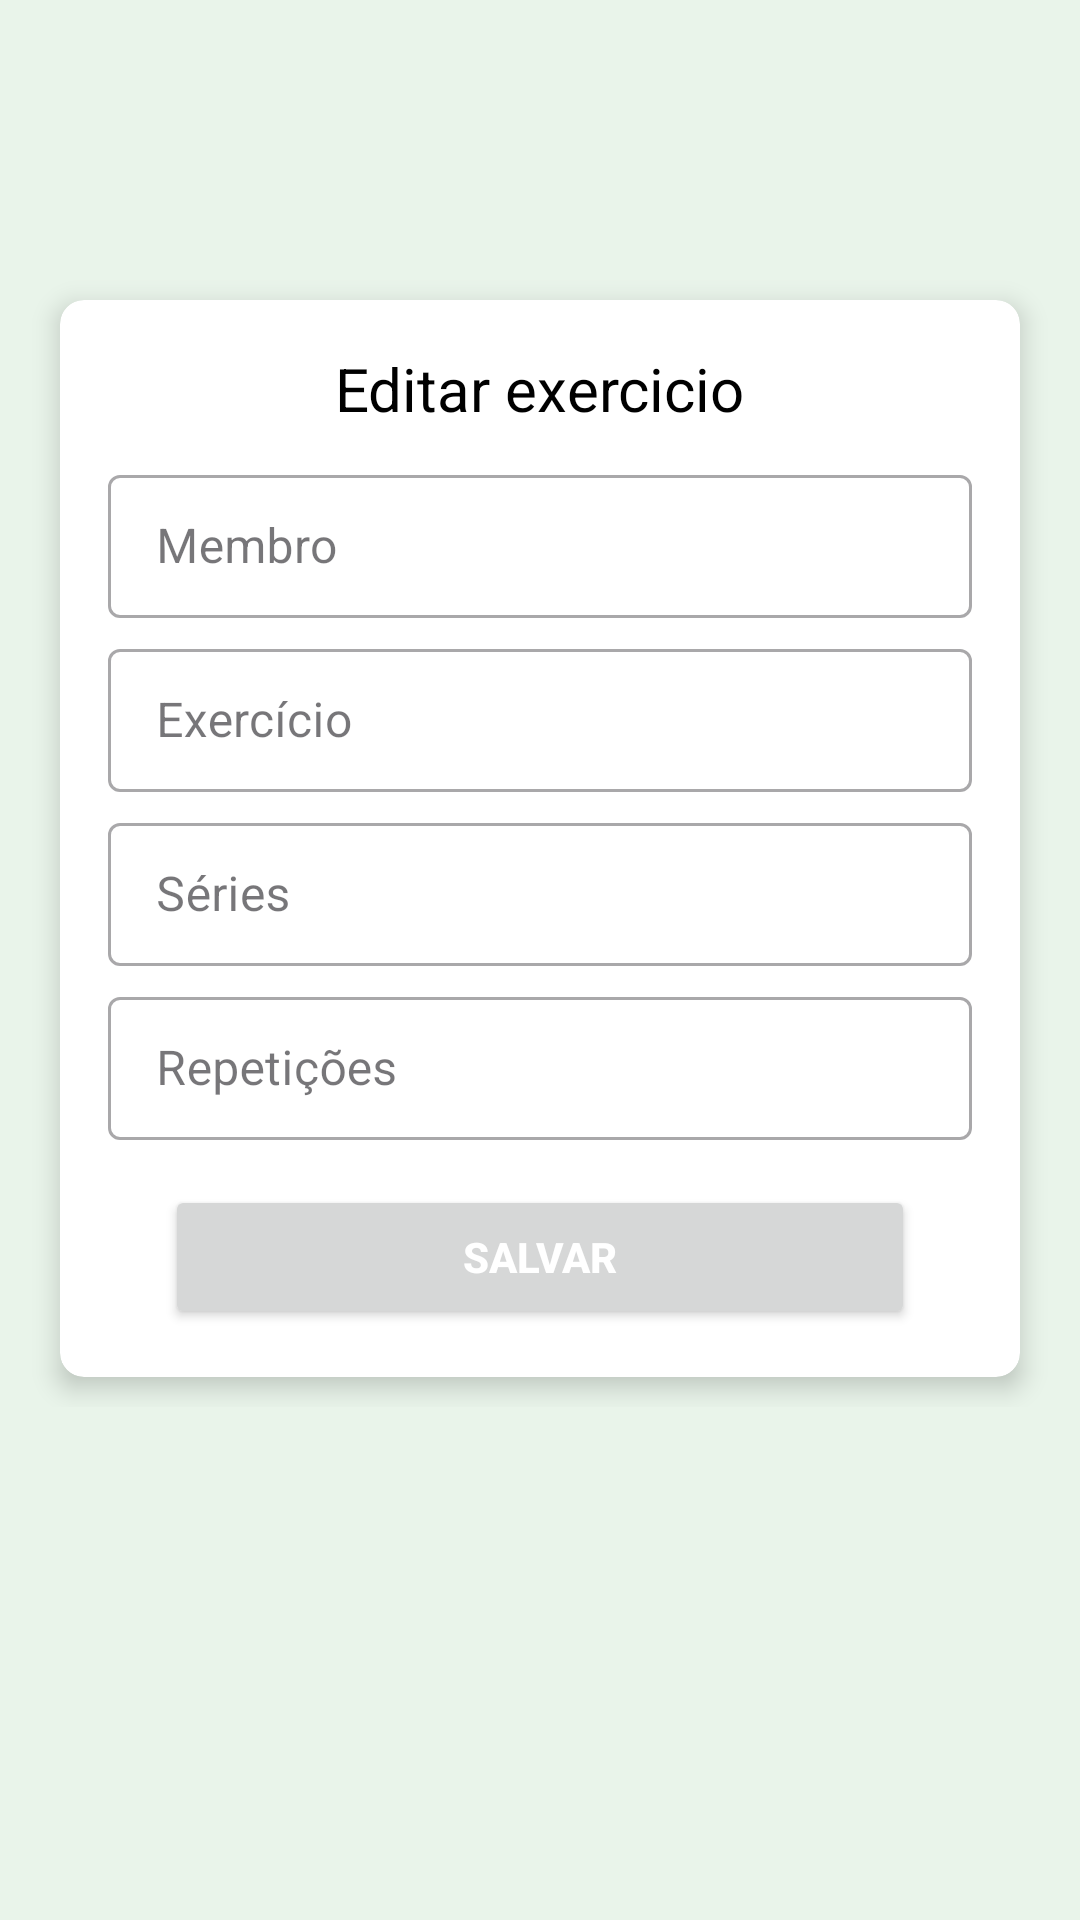

Android layout source for this screen:
<!-- AndroidManifest.xml: application theme Theme.ClientBook -->
<!-- res/layout/activity_create_client.xml -->
<?xml version="1.0" encoding="utf-8"?>
<ScrollView xmlns:android="http://schemas.android.com/apk/res/android"
    xmlns:app="http://schemas.android.com/apk/res-auto"
    xmlns:tools="http://schemas.android.com/tools"
    android:layout_width="match_parent"
    android:layout_height="match_parent"
    android:background="#E9F4EA">

    <androidx.constraintlayout.widget.ConstraintLayout
        android:layout_width="match_parent"
        android:layout_height="match_parent">

        <androidx.cardview.widget.CardView
            android:layout_width="match_parent"
            android:layout_height="match_parent"
            android:layout_marginStart="20dp"
            android:layout_marginTop="100dp"
            android:layout_marginEnd="20dp"
            android:layout_marginBottom="10dp"
            android:background="@android:color/white"
            app:cardCornerRadius="8dp"
            app:cardElevation="5dp"
            app:layout_constraintTop_toTopOf="parent"
            app:layout_constraintStart_toStartOf="parent"
            app:layout_constraintEnd_toEndOf="parent"
            app:layout_constraintBottom_toBottomOf="parent"
            tools:ignore="MissingConstraints">

            <LinearLayout
                android:layout_width="match_parent"
                android:layout_height="wrap_content"
                android:orientation="vertical"
                android:padding="16dp">

                <TextView
                    android:id="@+id/tilAction"
                    android:layout_width="wrap_content"
                    android:layout_height="wrap_content"
                    android:layout_gravity="center"
                    android:text="Editar exercicio"
                    android:textColor="@color/black"
                    android:textSize="20sp" />

                <com.google.android.material.textfield.TextInputLayout
                    android:id="@+id/tilMembro"
                    style="@style/Widget.MaterialComponents.TextInputLayout.OutlinedBox.Dense"
                    android:layout_width="match_parent"
                    android:layout_height="wrap_content"
                    android:layout_marginTop="10dp">

                    <androidx.appcompat.widget.AppCompatEditText
                        android:id="@+id/etMember"
                        android:layout_width="match_parent"
                        android:layout_height="wrap_content"
                        android:focusable="false"
                        android:enabled="false"
                        android:hint="Membro"
                        android:textColorHint="@color/black" />
                </com.google.android.material.textfield.TextInputLayout>

                <com.google.android.material.textfield.TextInputLayout
                    android:id="@+id/tilExercise"
                    style="@style/Widget.MaterialComponents.TextInputLayout.OutlinedBox.Dense"
                    android:layout_width="match_parent"
                    android:layout_height="wrap_content"
                    android:layout_marginTop="5dp">

                    <androidx.appcompat.widget.AppCompatEditText
                        android:id="@+id/etExercise"
                        android:layout_width="match_parent"
                        android:layout_height="wrap_content"
                        android:focusable="false"
                        android:enabled="false"
                        android:hint="Exercício"
                        android:textColorHint="@color/black" />
                </com.google.android.material.textfield.TextInputLayout>

                <com.google.android.material.textfield.TextInputLayout
                    style="@style/Widget.MaterialComponents.TextInputLayout.OutlinedBox.Dense"
                    android:layout_width="match_parent"
                    android:layout_height="wrap_content"
                    android:layout_marginTop="5dp">

                    <androidx.appcompat.widget.AppCompatEditText
                        android:id="@+id/etSeries"
                        android:layout_width="match_parent"
                        android:layout_height="wrap_content"
                        android:hint="Séries"
                        android:enabled="false"
                        android:inputType="number"
                        android:textColorHint="@color/black" />
                </com.google.android.material.textfield.TextInputLayout>

                <com.google.android.material.textfield.TextInputLayout
                    style="@style/Widget.MaterialComponents.TextInputLayout.OutlinedBox.Dense"
                    android:layout_width="match_parent"
                    android:layout_height="wrap_content"
                    android:layout_marginTop="5dp">

                    <androidx.appcompat.widget.AppCompatEditText
                        android:id="@+id/etRepetition"
                        android:layout_width="match_parent"
                        android:layout_height="wrap_content"
                        android:hint="Repetições"
                        android:enabled="false"
                        android:inputType="number"
                        android:textColorHint="@color/black" />
                </com.google.android.material.textfield.TextInputLayout>

                <Button
                    android:id="@+id/btnSalvaTreino"
                    android:layout_width="250dp"
                    android:layout_height="wrap_content"
                    android:layout_gravity="center"
                    android:layout_marginTop="15dp"
                    android:text="Salvar"
                    android:textColor="@color/white"
                    android:textStyle="bold" />
            </LinearLayout>
        </androidx.cardview.widget.CardView>
    </androidx.constraintlayout.widget.ConstraintLayout>
</ScrollView>
<!-- resources referenced by this layout -->
<resources>
  <color name="black">#FF000000</color>
  <color name="white">#FFFFFFFF</color>
  <style name="Theme.ClientBook" parent="Theme.Material3.DayNight">
          
          <item name="colorPrimary">@color/theme</item>
          <item name="colorPrimaryVariant">@color/black</item>
          <item name="colorOnPrimary">@color/white</item>
          
          <item name="colorSecondary">@color/teal_200</item>
          <item name="colorSecondaryVariant">@color/white</item>
          <item name="colorOnSecondary">@color/black</item>
          
          <item name="android:statusBarColor" tools:targetApi="l">?attr/colorPrimaryVariant</item>
          
          <item name="toolbarStyle">@style/Theme.ClientBook.Toolbar</item>
  
          
          <item name="android:textColorPrimary">@color/white</item>
      </style>
  <color name="theme">#023332</color>
  <color name="teal_200">#FF03DAC5</color>
  <style name="Theme.ClientBook.Toolbar" parent="Widget.Material3.Toolbar">
          <item name="android:background">@color/white</item>
          <item name="titleTextColor">@color/white</item>
      </style>
</resources>
